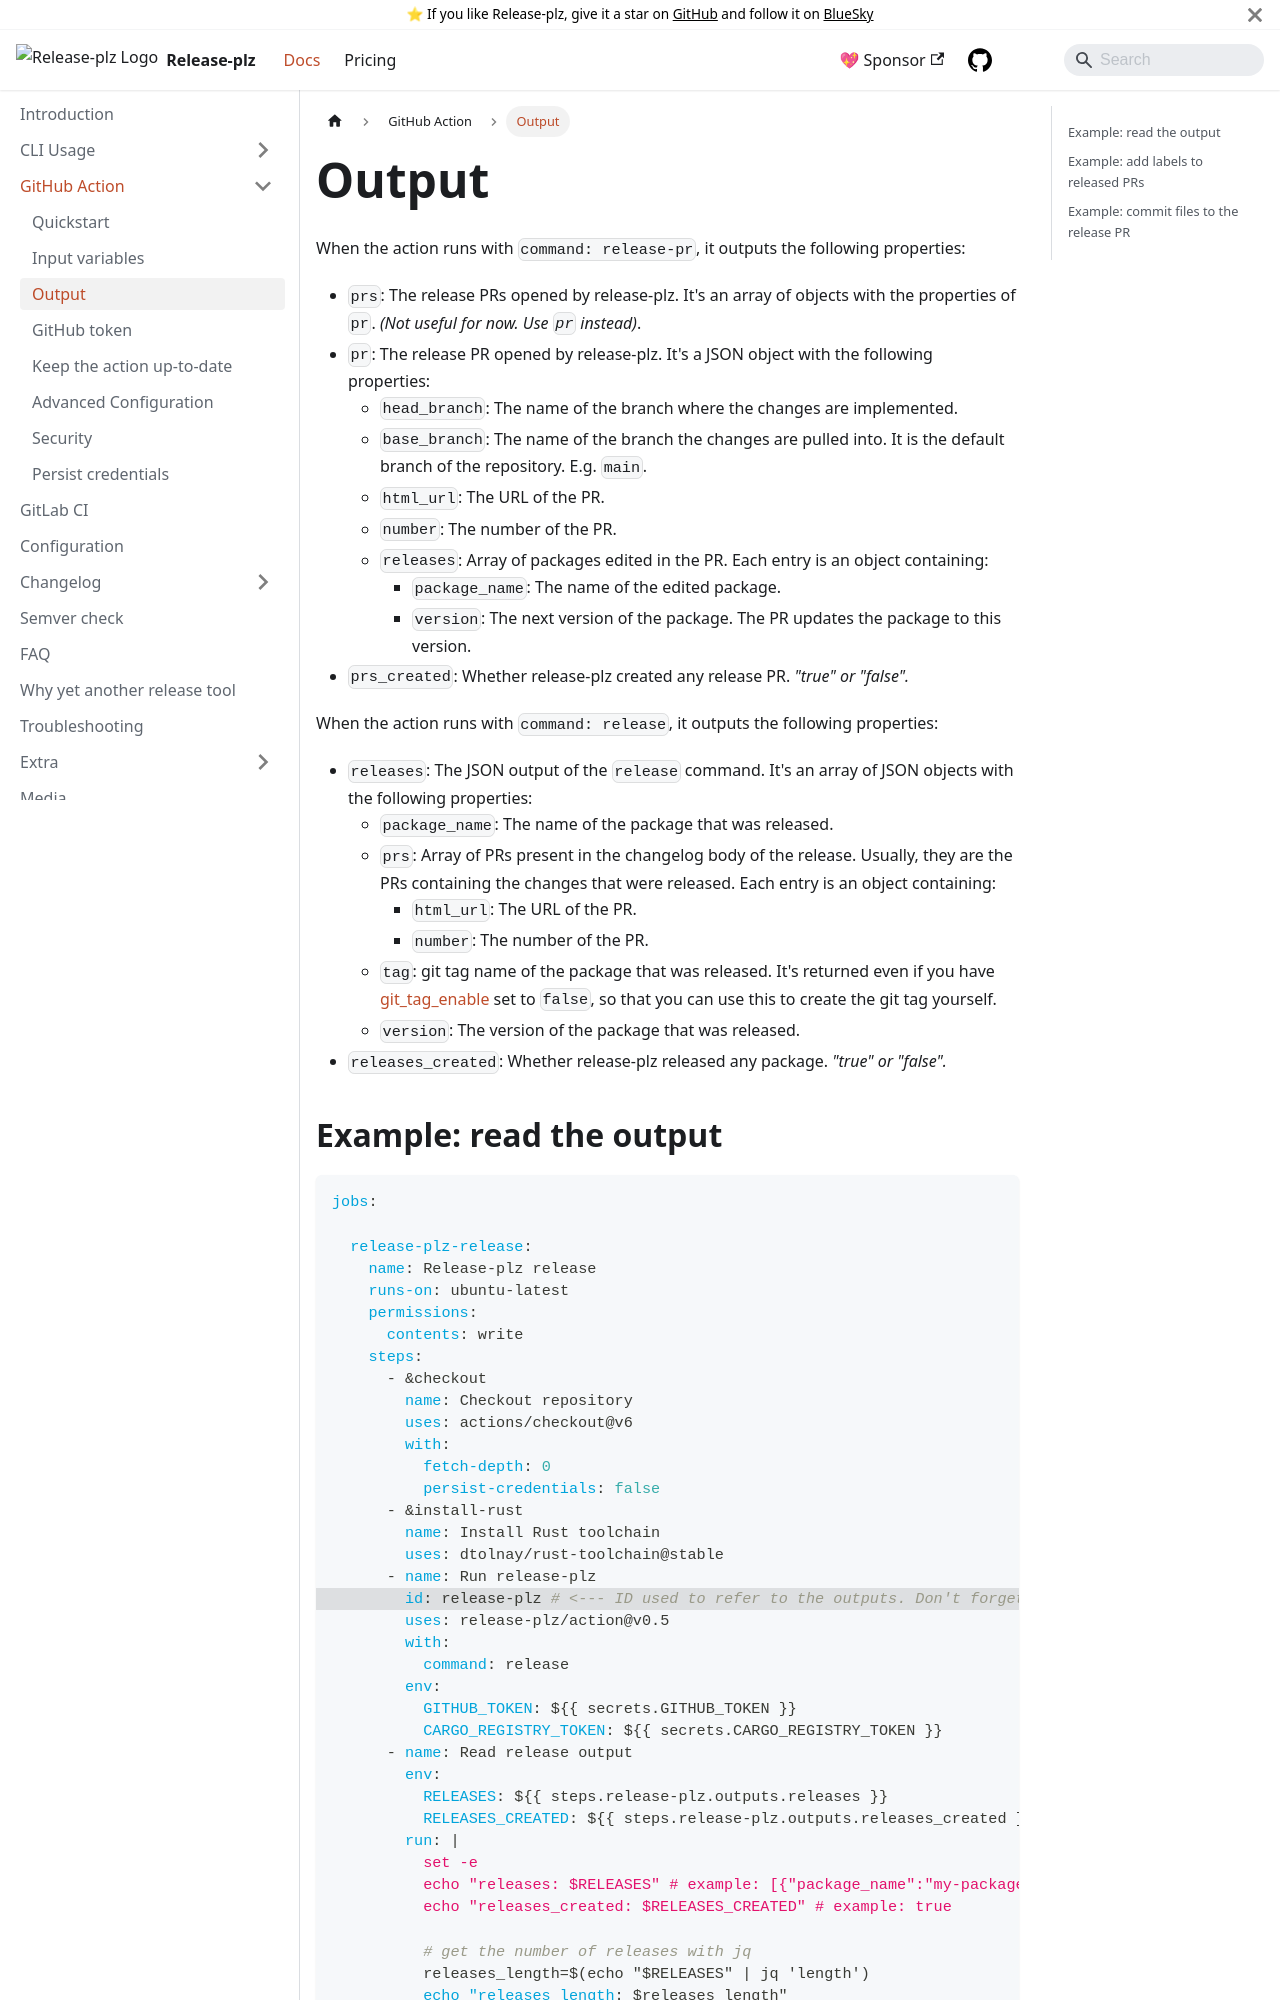

repository: release-plz/release-plz · page: docs/github/output.html · generator: docusaurus

# Output

When the action runs with `command: release-pr`, it outputs the following properties:

- `prs`: The release PRs opened by release-plz.
  It's an array of objects with the properties of `pr`.
  *(Not useful for now. Use `pr` instead)*.
- `pr`: The release PR opened by release-plz.
  It's a JSON object with the following properties:
  - `head_branch`: The name of the branch where the changes are implemented.
  - `base_branch`: The name of the branch the changes are pulled into.
    It is the default branch of the repository. E.g. `main`.
  - `html_url`: The URL of the PR.
  - `number`: The number of the PR.
  - `releases`: Array of packages edited in the PR.
    Each entry is an object containing:
    - `package_name`: The name of the edited package.
    - `version`: The next version of the package. The PR updates the package to this version.
- `prs_created`: Whether release-plz created any release PR. *"true" or "false".*

When the action runs with `command: release`, it outputs the following properties:

- `releases`: The JSON output of the `release` command.
  It's an array of JSON objects with the following properties:
  - `package_name`: The name of the package that was released.
  - `prs`: Array of PRs present in the changelog body of the release.
    Usually, they are the PRs containing the changes that were released.
    Each entry is an object containing:
    - `html_url`: The URL of the PR.
    - `number`: The number of the PR.
  - `tag`: git tag name of the package that was released. It's returned even if you have
    [git_tag_enable](../config.md#the-git_tag_enable-field) set to `false`, so that
    you can use this to create the git tag yourself.
  - `version`: The version of the package that was released.
- `releases_created`: Whether release-plz released any package. *"true" or "false".*
